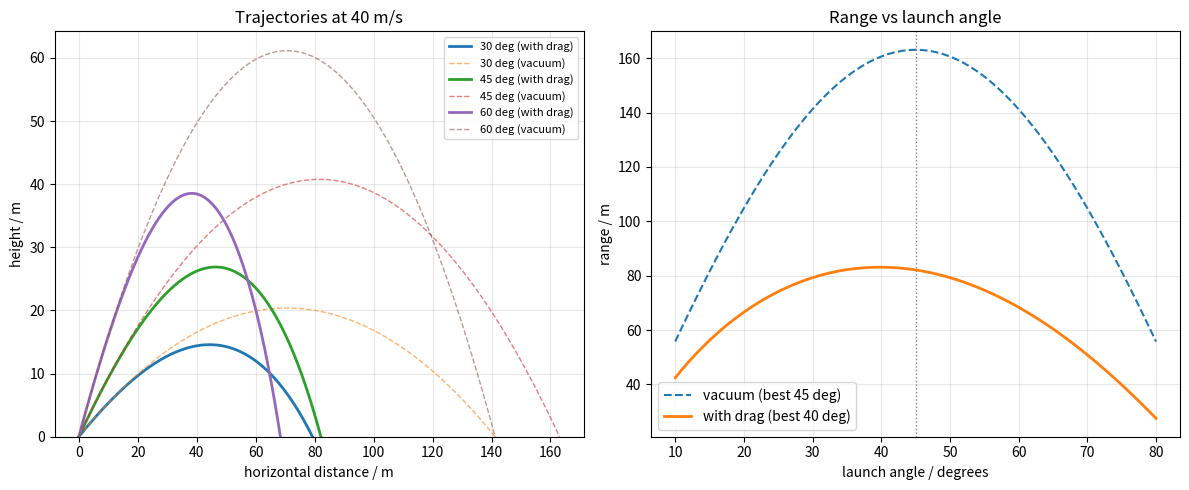

Recreate this plot in Python.
"""Projectile motion with air resistance (IB HL Physics - Topic A.1 / B).

Idea: the textbook parabola assumes no drag. With a drag force proportional to
v^2 the range shrinks, the path becomes asymmetric, and the optimal launch
angle drops below 45 degrees.

Run:  python projectile_drag.py
"""

import matplotlib.pyplot as plt
import numpy as np

G = 9.81          # m s^-2
MASS = 0.145      # kg  (a baseball)
DRAG_K = 0.0013   # drag coefficient lumped: F_drag = k * v^2, in N s^2 m^-2
DT = 0.001        # s


def simulate(speed, angle_deg, drag_k):
    """Euler integration of the trajectory until the projectile lands."""
    theta = np.radians(angle_deg)
    vx, vy = speed * np.cos(theta), speed * np.sin(theta)
    x, y = 0.0, 0.0
    xs, ys = [x], [y]

    while y >= 0.0:
        v = np.hypot(vx, vy)
        # drag acts opposite to velocity, magnitude k*v^2
        ax = -drag_k * v * vx / MASS
        ay = -G - drag_k * v * vy / MASS
        vx += ax * DT
        vy += ay * DT
        x += vx * DT
        y += vy * DT
        xs.append(x)
        ys.append(y)

    return np.array(xs), np.array(ys)


def best_angle(speed, drag_k):
    """Scan launch angles and return the one giving the greatest range."""
    angles = np.arange(10, 81, 1)
    ranges = [simulate(speed, a, drag_k)[0][-1] for a in angles]
    return angles[int(np.argmax(ranges))], angles, np.array(ranges)


def main():
    speed = 40.0  # m/s

    fig, (ax1, ax2) = plt.subplots(1, 2, figsize=(12, 5))

    # left panel: trajectories at several angles, with and without drag
    for angle in (30, 45, 60):
        x, y = simulate(speed, angle, DRAG_K)
        ax1.plot(x, y, lw=2, label=f"{angle} deg (with drag)")
        x0, y0 = simulate(speed, angle, 0.0)
        ax1.plot(x0, y0, lw=1, ls="--", alpha=0.6, label=f"{angle} deg (vacuum)")

    ax1.set_xlabel("horizontal distance / m")
    ax1.set_ylabel("height / m")
    ax1.set_title(f"Trajectories at {speed:.0f} m/s")
    ax1.legend(fontsize=8)
    ax1.grid(alpha=0.3)
    ax1.set_ylim(bottom=0)

    # right panel: range vs angle, showing the optimum shifting below 45 deg
    opt_drag, angles, ranges_drag = best_angle(speed, DRAG_K)
    opt_vac, _, ranges_vac = best_angle(speed, 0.0)

    ax2.plot(angles, ranges_vac, ls="--", label=f"vacuum (best {opt_vac} deg)")
    ax2.plot(angles, ranges_drag, lw=2, label=f"with drag (best {opt_drag} deg)")
    ax2.axvline(45, color="grey", ls=":", lw=1)
    ax2.set_xlabel("launch angle / degrees")
    ax2.set_ylabel("range / m")
    ax2.set_title("Range vs launch angle")
    ax2.legend()
    ax2.grid(alpha=0.3)

    plt.tight_layout()
    plt.show()


if __name__ == "__main__":
    main()
